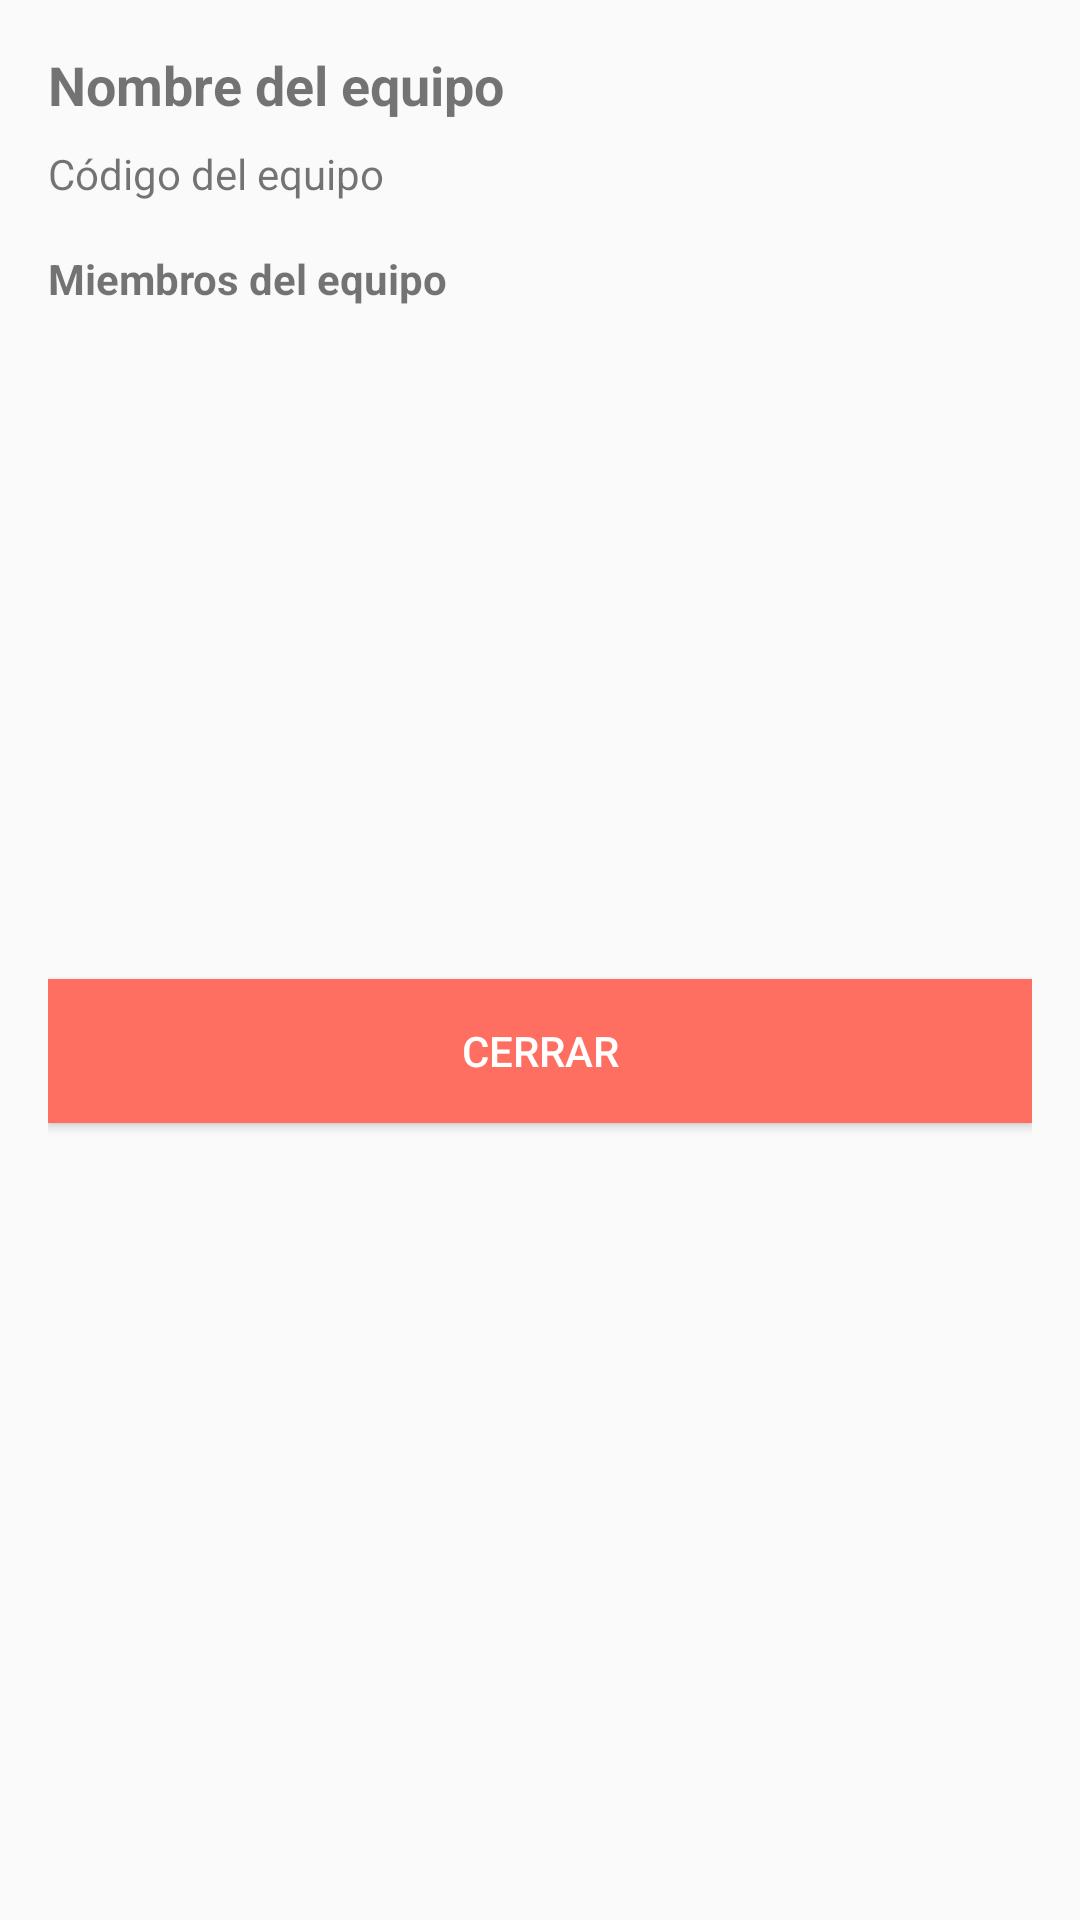

Produce the Android XML layout that renders to this screen, including the resource entries it uses.
<!-- AndroidManifest.xml: application theme AppTheme -->
<!-- res/layout/dialog_team_details.xml -->
<LinearLayout xmlns:android="http://schemas.android.com/apk/res/android"
    android:layout_width="match_parent"
    android:layout_height="wrap_content"
    android:orientation="vertical"
    android:padding="16dp">

    <TextView
        android:id="@+id/tvTeamName"
        android:layout_width="wrap_content"
        android:layout_height="wrap_content"
        android:text="Nombre del equipo"
        android:textStyle="bold"
        android:textSize="18sp"
        android:layout_marginBottom="8dp" />

    <TextView
        android:id="@+id/tvTeamCode"
        android:layout_width="wrap_content"
        android:layout_height="wrap_content"
        android:text="Código del equipo"
        android:layout_marginBottom="16dp" />

    <TextView
        android:id="@+id/tvTeamMembers"
        android:layout_width="wrap_content"
        android:layout_height="wrap_content"
        android:text="Miembros del equipo"
        android:textStyle="bold"
        android:layout_marginBottom="8dp" />

    <ListView
        android:id="@+id/lvTeamMembers"
        android:layout_width="match_parent"
        android:layout_height="200dp"
        android:textColor="@color/white"
        android:divider="@android:color/darker_gray"
        android:dividerHeight="1dp" />

    <Button
        android:id="@+id/btnClose"
        android:layout_width="match_parent"
        android:layout_height="wrap_content"
        android:text="Cerrar"
        android:layout_marginTop="16dp" />
</LinearLayout>
<!-- resources referenced by this layout -->
<resources>
  <color name="white">#FFFFFFFF</color>
  <style name="AppTheme" parent="Theme.AppCompat.Light.NoActionBar">
          <item name="colorPrimary">#111111</item> 
          <item name="colorAccent">#FF6F61</item> 
          <item name="buttonStyle">@style/CustomButtonStyle</item>
      </style>
  <style name="CustomButtonStyle" parent="Widget.AppCompat.Button">
          <item name="android:background">#FF6F61</item> 
          <item name="android:textColor">@android:color/white</item>
      </style>
</resources>
